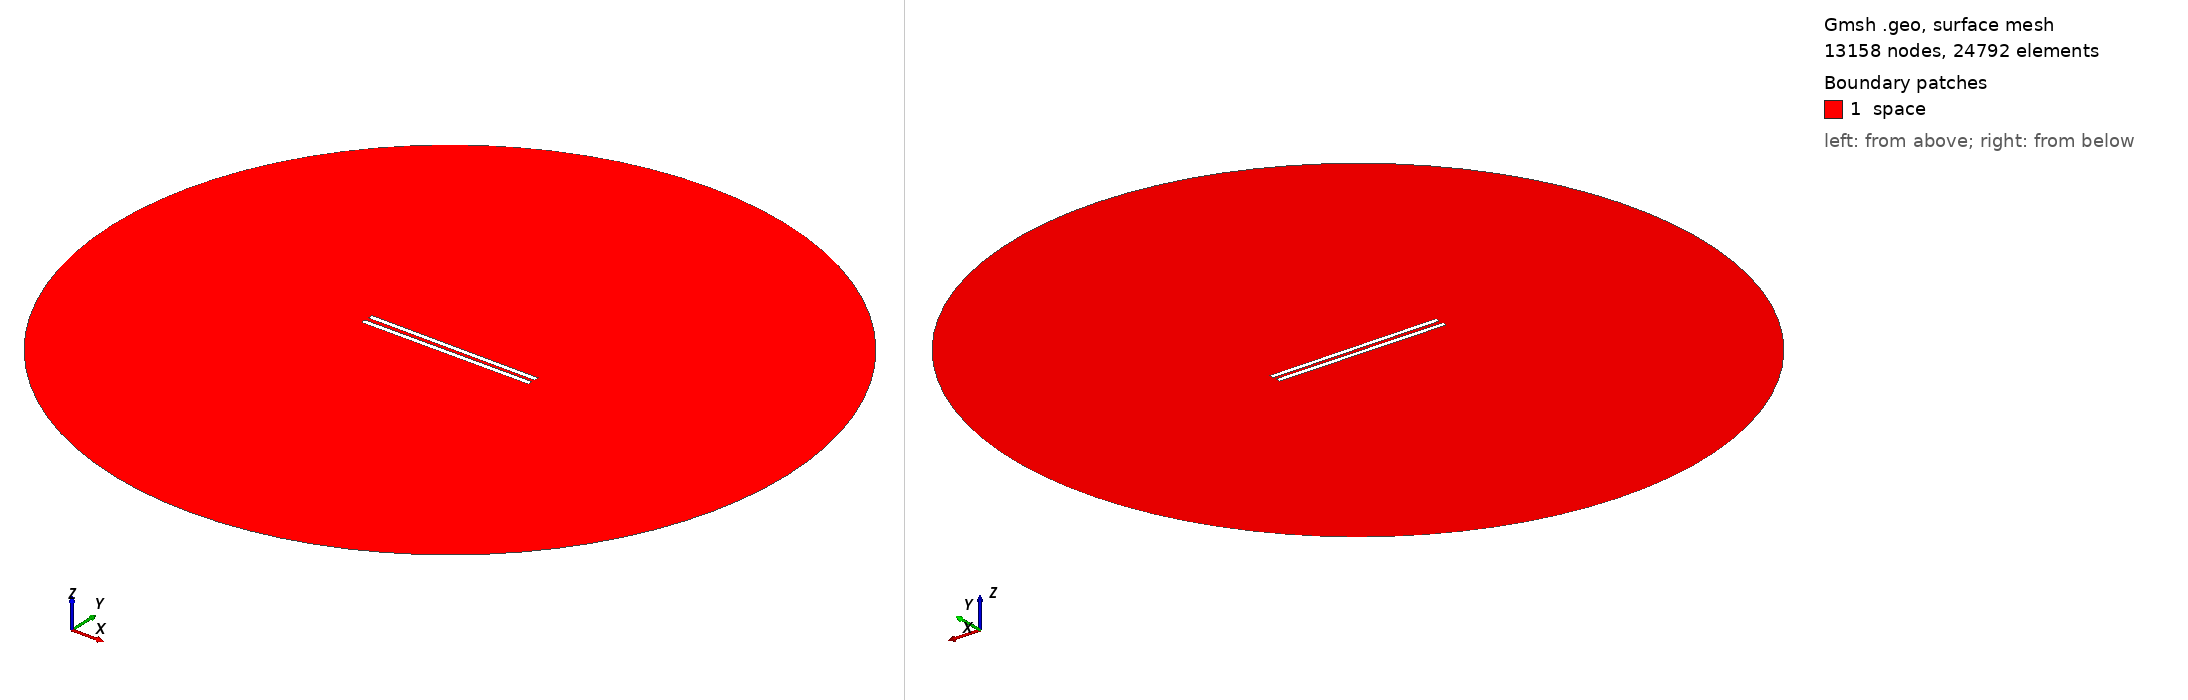

Gmsh geometry script, surface-meshed: 13158 nodes, 24792 surface elements. Boundary patches (legend numbers): 1 space. Left view from above one corner, right view from below the opposite corner. Legend entries are the model's physical surfaces. The drawing asked Gmsh for element sizes between 1% and 20% of the model's largest extent; the script's own settings can give other sizes.

=== 757.geo (drawn) ===
// Set the geometry kernel
SetFactory("OpenCASCADE");

//---------------------------------------
// Rectangles
//---------------------------------------

// Rectangle 1 (top)
Point(1) = {-49.51111111111111, 1.0277777777777777, 0, 1.0};
Point(2) = {49.51111111111111, 1.0277777777777777, 0, 1.0};
Point(3) = {49.51111111111111, 4.05, 0, 1.0};
Point(4) = {-49.51111111111111, 4.05, 0, 1.0};

Line(1) = {1, 2};
Line(2) = {2, 3};
Line(3) = {3, 4};
Line(4) = {4, 1};

Line Loop(1) = {1, 2, 3, 4};
Plane Surface(1) = {1};

Rotate { {0, 0, 1}, {0,  1.0277777777777777,  0}, -0.006 } {
  Surface{1};
}

// Rectangle 2 (bottom)
Point(5) = {-49.51111111111111, -1.0277777777777777, 0, 1.0};
Point(6) = {49.51111111111111, -1.0277777777777777, 0, 1.0};
Point(7) = {49.51111111111111, -4.05, 0, 1.0};
Point(8) = {-49.51111111111111, -4.05, 0, 1.0};

Line(5) = {5, 6};
Line(6) = {6, 7};
Line(7) = {7, 8};
Line(8) = {8, 5};

Line Loop(2) = {5, 6, 7, 8};
Plane Surface(2) = {2}; 


//---------------------------------------
// Circle
//---------------------------------------

// Define points
Point(9) = {0, 0, 0};        // Center
Point(10) = {200, 0, 0};     // Start point
Point(11) = {0, 200, 0};     // 90 degrees
Point(12) = {-200, 0, 0};    // 180 degrees
Point(13) = {0, -200, 0};    // 270 degrees

// Define circle arcs (each needs start, center, end)
Circle(9) = {10, 9, 11};
Circle(10) = {11, 9, 12};
Circle(11) = {12, 9, 13};
Circle(12) = {13, 9, 10};

// Define curve loop and surface if needed
Curve Loop(3) = {9, 10, 11, 12};
Surface(3) = {3};

// Subtract Rectangles from Circle
BooleanDifference{ Surface{3}; Delete; }{ Surface{1}; Surface{2}; Delete; }

//---------------------------------------
// Transfinite Lines and Surface
//---------------------------------------
r = 7;
Transfinite Line {1, 3} = 50*r Using Progression 1;
Transfinite Line {2, 4} = 2*r Using Progression 1;
Transfinite Line {5, 7} = 50*r Using Progression 1;
Transfinite Line {6, 8} = 2*r Using Progression 1;
Transfinite Line {9, 10, 11, 12} = 20 Using Progression 1;

//---------------------------------------
// Define Physical Groups
//---------------------------------------                

//--- Physical Curves
// Physical groups for boundaries
Physical Line("force_segment", 10) = {1};
Physical Line("upper_plate", 11) = {2, 3, 4};
Physical Line("lower_plate", 12) = {5, 6, 7, 8};
Physical Line("boundary", 20) = {9, 10, 11, 12};

//--- Physical Surfaces
Physical Surface("space", 30) = {3};

//---------------------------------------
// 6. Generate the Mesh
//---------------------------------------
Mesh 2;  // 2D mesh generation
